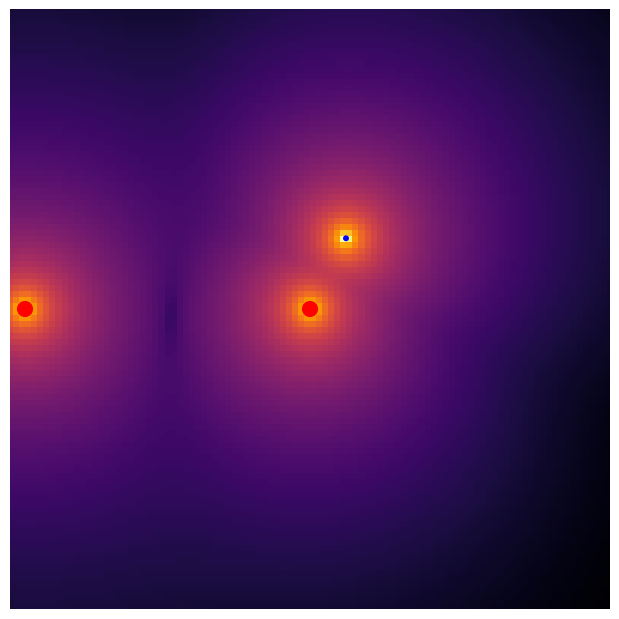

This chart was generated by the following Python code:
import numpy as np
import matplotlib.pyplot as plt
from scipy.integrate import RK45
from matplotlib import animation, colors, colormaps


DT = 1e-19
SIM_LEN = 5000
EPS = 1e-12
COULOMB_K = 2.533e38

SIM_SPEED = 8

E_PLOT_N = 100


def coulomb_law(x1, x2, y1, y2, q1, q2, m1):
    # acceleration of particle 1
    s = COULOMB_K * q1 * q2 / (m1 * np.linalg.norm([x1 - x2, y1 - y2])**3 + EPS)
    return s * np.array([x1 - x2, y1 - y2])

def get_derivative(state):
    d = np.zeros_like(state)
    n = state.shape[0]
    for i in range(n):
        d[i, 0:2] = state[i, 2:4]
        xi = state[i, 0]
        yi = state[i, 1]
        for j in range(n):
            if i == j:
                continue
            xj = state[j, 0]
            yj = state[j, 1]
            d[i, 2:4] += coulomb_law(xi, xj, yi, yj, q[i], q[j], m[i])
    return d

def simulate_steps(state0, h, steps):
    simulation = [state0]

    # state = state0
    # for _ in range(steps):
    #     state += h * get_derivative(state)
    #     simulation.append(np.copy(state))

    y0 = state0.flatten()
    solver = RK45(lambda t,y: get_derivative(np.reshape(y, state0.shape)).flatten(),
                  0, y0, t_bound=h * (steps + 1), max_step=h)

    for _ in range(steps):
        solver.step()
        state = np.reshape(solver.y, state0.shape)
        simulation.append(np.copy(state))

    return np.array(simulation)

def E_field(state, q, X, Y):
    Ex = np.zeros_like(X)
    Ey = np.zeros_like(Y)
    for i in range(state.shape[0]):
        xi = state[i, 0]
        yi = state[i, 1]
        r2 = np.square(X - xi) + np.square(Y - yi)
        Ex += COULOMB_K * q[i] * (X - xi) / (r2 ** 3/2 + EPS)
        Ey += COULOMB_K * q[i] * (Y - yi) / (r2 ** 3/2 + EPS)
    return Ex, Ey

def animate_func(i):
    Ex, Ey = E_field(simulation[i * SIM_SPEED], q, X, Y)
    E_strength = np.log(Ex * Ex + Ey * Ey + EPS)
    mesh.set_array(E_strength)
    scatter.set_offsets(simulation[i * SIM_SPEED][:, 0:2])
    return scatter, mesh


if __name__ == '__main__':
    state = np.zeros((3, 4))
    m = np.array([938, 0.511, 938])
    q = np.array([1, -1, 1])

    dist = 52.9
    state[1, 0] = dist * np.cos(1.1)
    state[1, 1] = dist * np.sin(1.1)
    acc = coulomb_law(state[1, 0], state[0, 0], state[1, 1], state[0, 1], q[1], q[0], m[1])
    v0 = np.sqrt(np.linalg.norm(acc) * dist)
    state[1, 2] = v0 * np.sin(1.1)
    state[1, 3] = -v0 * np.cos(1.1)
    state[2, 0] = -190
    state[2, 2] = v0 * 0.4
    state[:, 0] -= 20

    bound = 200
    offset = -20

    x = np.linspace(-bound + offset, bound + offset, E_PLOT_N)
    y = np.linspace(-bound, bound, E_PLOT_N)
    X, Y = np.meshgrid(x, y)

    fig = plt.figure()
    Ex, Ey = E_field(state, q, X, Y)
    E_strength = np.log(Ex * Ex + Ey * Ey + EPS)
    mesh = plt.pcolormesh(X, Y, E_strength, cmap='inferno')

    scatter = plt.scatter(state[:, 0], state[:, 1], s=np.log(m / np.min(m) + 1) * 15,
                          c=q, cmap='seismic', vmin=-2, vmax=2)
    axs = fig.get_axes()
    axs[0].set_xlim(-bound + offset, bound + offset)
    axs[0].set_ylim(-bound, bound)
    plt.gca().set_aspect('equal')

    simulation = simulate_steps(state, DT, SIM_LEN)

    anim = animation.FuncAnimation(fig, animate_func, frames=range(SIM_LEN // SIM_SPEED), interval=40)

    fig.set_size_inches(6, 6)
    fig.subplots_adjust(left=0, bottom=0, right=1, top=1, wspace=None, hspace=None)
    plt.axis('off')
    plt.show()
